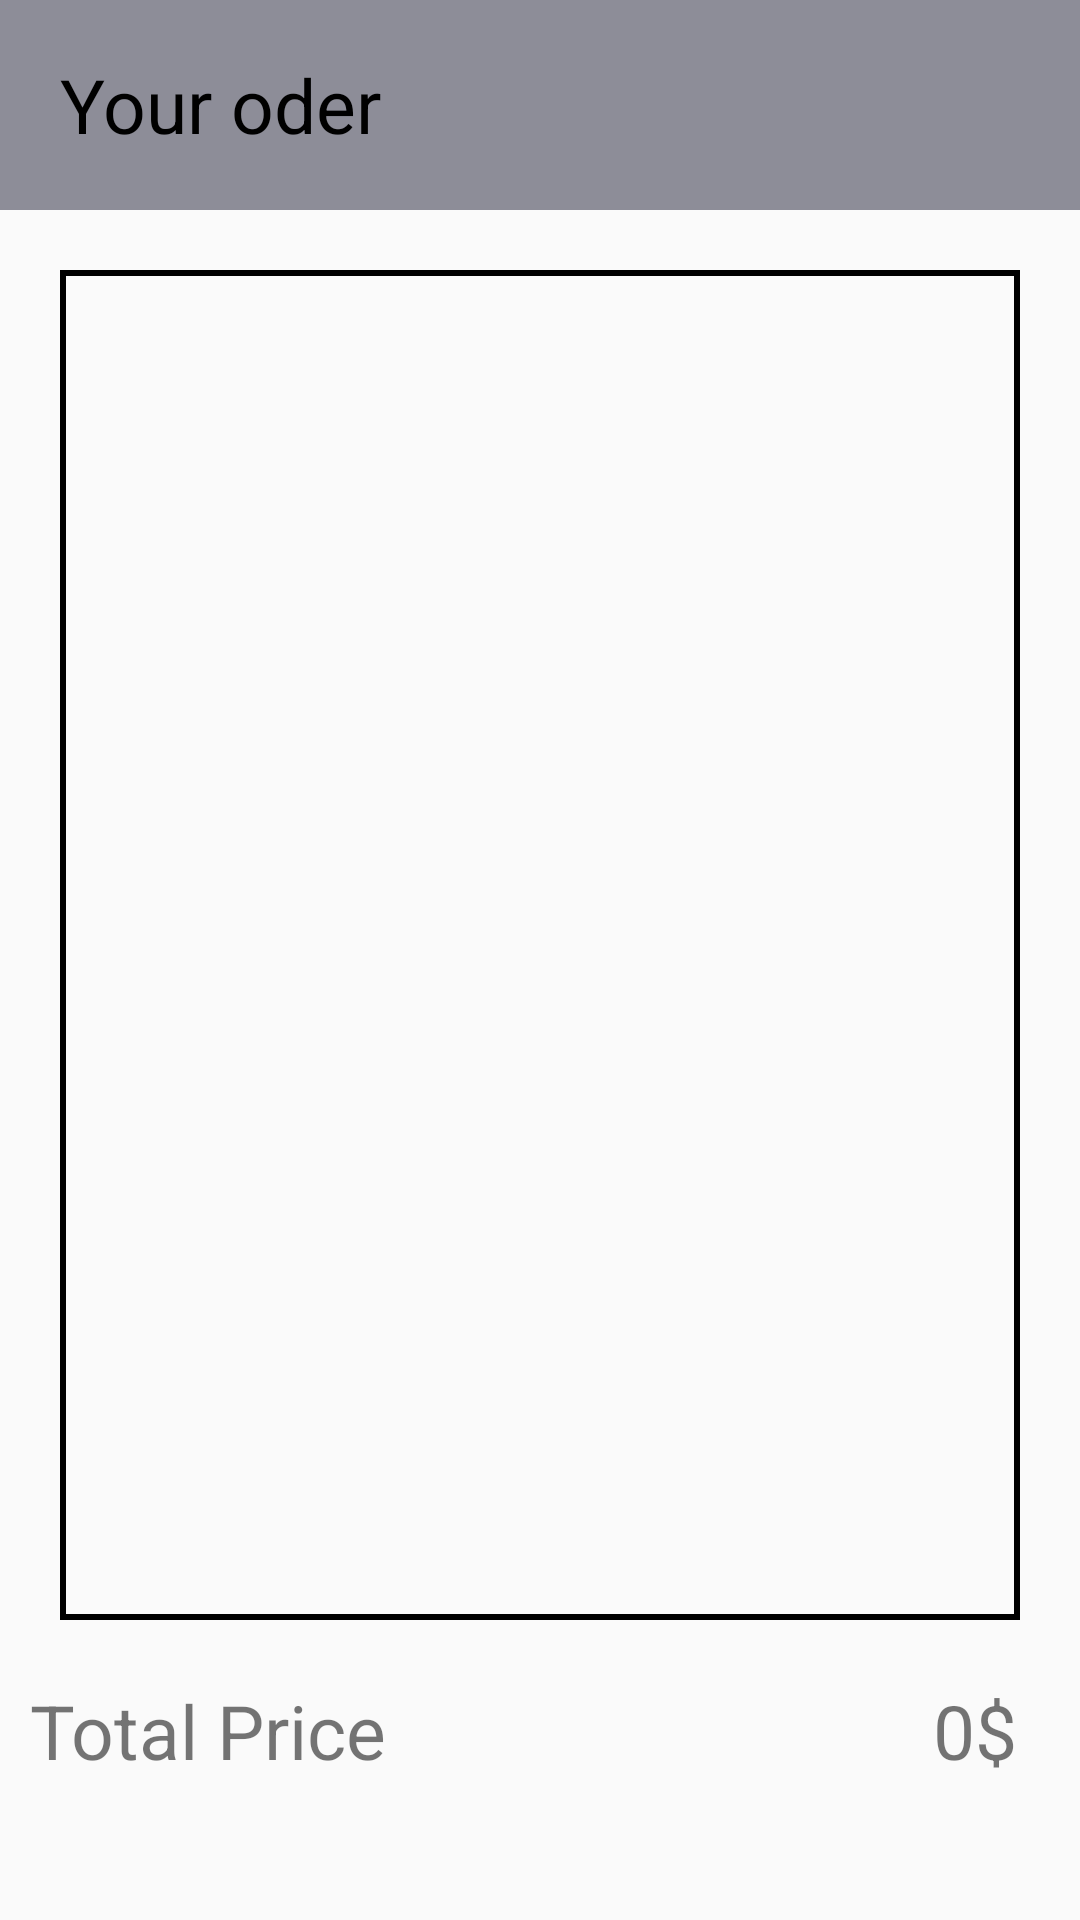

Reconstruct the res/layout file that produces this screen, plus the resources it refers to.
<!-- AndroidManifest.xml: application theme Theme.Bt_Dialog -->
<!-- res/layout/activity_giohang.xml -->
<?xml version="1.0" encoding="utf-8"?>
<LinearLayout xmlns:android="http://schemas.android.com/apk/res/android"
    xmlns:app="http://schemas.android.com/apk/res-auto"
    xmlns:tools="http://schemas.android.com/tools"
    android:layout_width="match_parent"
    android:layout_height="match_parent"
    tools:context=".activity_giohang"
    android:orientation="vertical">

    <LinearLayout
        android:layout_width="match_parent"
        android:layout_height="70dp"
        android:background="#8D8D98"
        android:orientation="horizontal">
        <ImageView
            android:id="@+id/imgQuayLai"
            android:layout_width="wrap_content"
            android:layout_height="wrap_content"
            android:src="@drawable/ic_baseline_arrow_back_24"
            android:layout_gravity="center"
            android:layout_marginLeft="10dp"/>
        <TextView
            android:layout_width="match_parent"
            android:layout_height="match_parent"
            android:text="Your oder"
            android:textColor="@color/black"
            android:gravity="center|left"
            android:textSize="25dp"
            android:layout_marginLeft="10dp"/>
    </LinearLayout>

    <ListView
        android:id="@+id/lvFoods"
        android:layout_width="match_parent"
        android:layout_height="450dp"
        android:layout_marginLeft="20dp"
        android:layout_marginRight="20dp"
        android:background="@drawable/vien_list"
        android:padding="10dp"
        android:layout_marginTop="20dp"/>

    <LinearLayout
        android:layout_width="match_parent"
        android:layout_height="wrap_content"
        android:orientation="horizontal">

        <TextView
            android:layout_width="0dp"
            android:layout_height="wrap_content"
            android:layout_weight="7"
            android:text="Total Price"
            android:layout_marginTop="20dp"
            android:layout_marginLeft="10dp"
            android:textSize="25dp"
            android:layout_gravity="top|left"/>

        <TextView
            android:id="@+id/tvTongTien"
            android:layout_width="0dp"
            android:layout_height="wrap_content"
            android:layout_weight="2"
            android:text="0"
            android:textSize="25dp"
            android:gravity="right"
            android:layout_marginTop="20dp"/>
        <TextView
            android:layout_width="0dp"
            android:layout_height="wrap_content"
            android:layout_weight="1"
            android:text="$"
            android:textSize="25dp"
            android:layout_gravity="top|right"
            android:layout_marginTop="20dp"/>
    </LinearLayout>
</LinearLayout>
<!-- resources referenced by this layout -->
<resources>
  <!-- drawable vien_list (drawable) -->
  <?xml version="1.0" encoding="utf-8"?>
  <shape xmlns:android="http://schemas.android.com/apk/res/android">
  
      <stroke android:color="@color/black"
              android:width="2dp"/>
  </shape>
  <style name="Theme.Bt_Dialog" parent="Theme.AppCompat.DayNight.DarkActionBar">
          
          <item name="colorPrimary">@color/purple_500</item>
          <item name="colorPrimaryVariant">@color/purple_700</item>
          <item name="colorOnPrimary">@color/white</item>
          
          <item name="colorSecondary">@color/teal_200</item>
          <item name="colorSecondaryVariant">@color/teal_700</item>
          <item name="colorOnSecondary">@color/black</item>
          
          <item name="android:statusBarColor" tools:targetApi="l">?attr/colorPrimaryVariant</item>
          
      </style>
  <!-- not gathered from this repository: default colours our renderer supplied (Android Studio template values) -->
  <color name="purple_500">#FF6200EE</color>
  <color name="purple_700">#FF3700B3</color>
  <color name="teal_200">#FF03DAC5</color>
  <color name="teal_700">#FF018786</color>
  <color name="black">#FF000000</color>
  <color name="white">#FFFFFFFF</color>
</resources>
